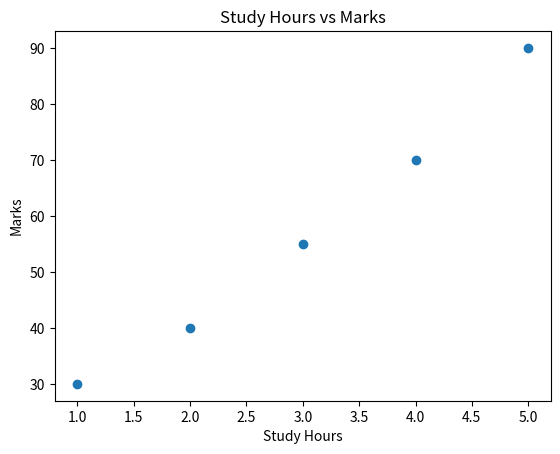
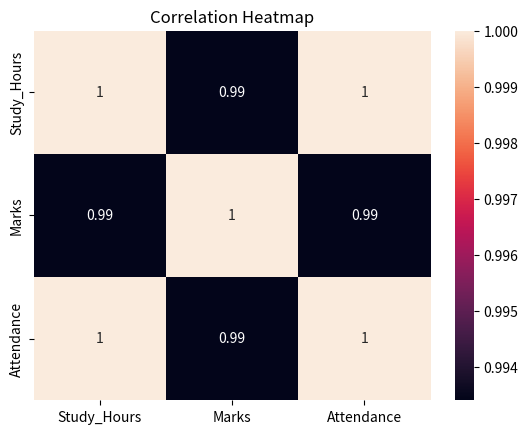

These charts were generated, in order, by the following Python code:
import pandas as pd
import matplotlib.pyplot as plt
import seaborn as sns

# Create dataset
data = {
    'Study_Hours': [1, 2, 3, 4, 5],
    'Marks': [30, 40, 55, 70, 90],
    'Attendance': [50, 60, 70, 80, 90]
}

df = pd.DataFrame(data)

print("Dataset:")
print(df)

# Scatter plot
plt.scatter(df['Study_Hours'], df['Marks'])
plt.title("Study Hours vs Marks")
plt.xlabel("Study Hours")
plt.ylabel("Marks")
plt.show()

# Correlation heatmap
correlation = df.corr()

sns.heatmap(correlation, annot=True)
plt.title("Correlation Heatmap")
plt.show()
